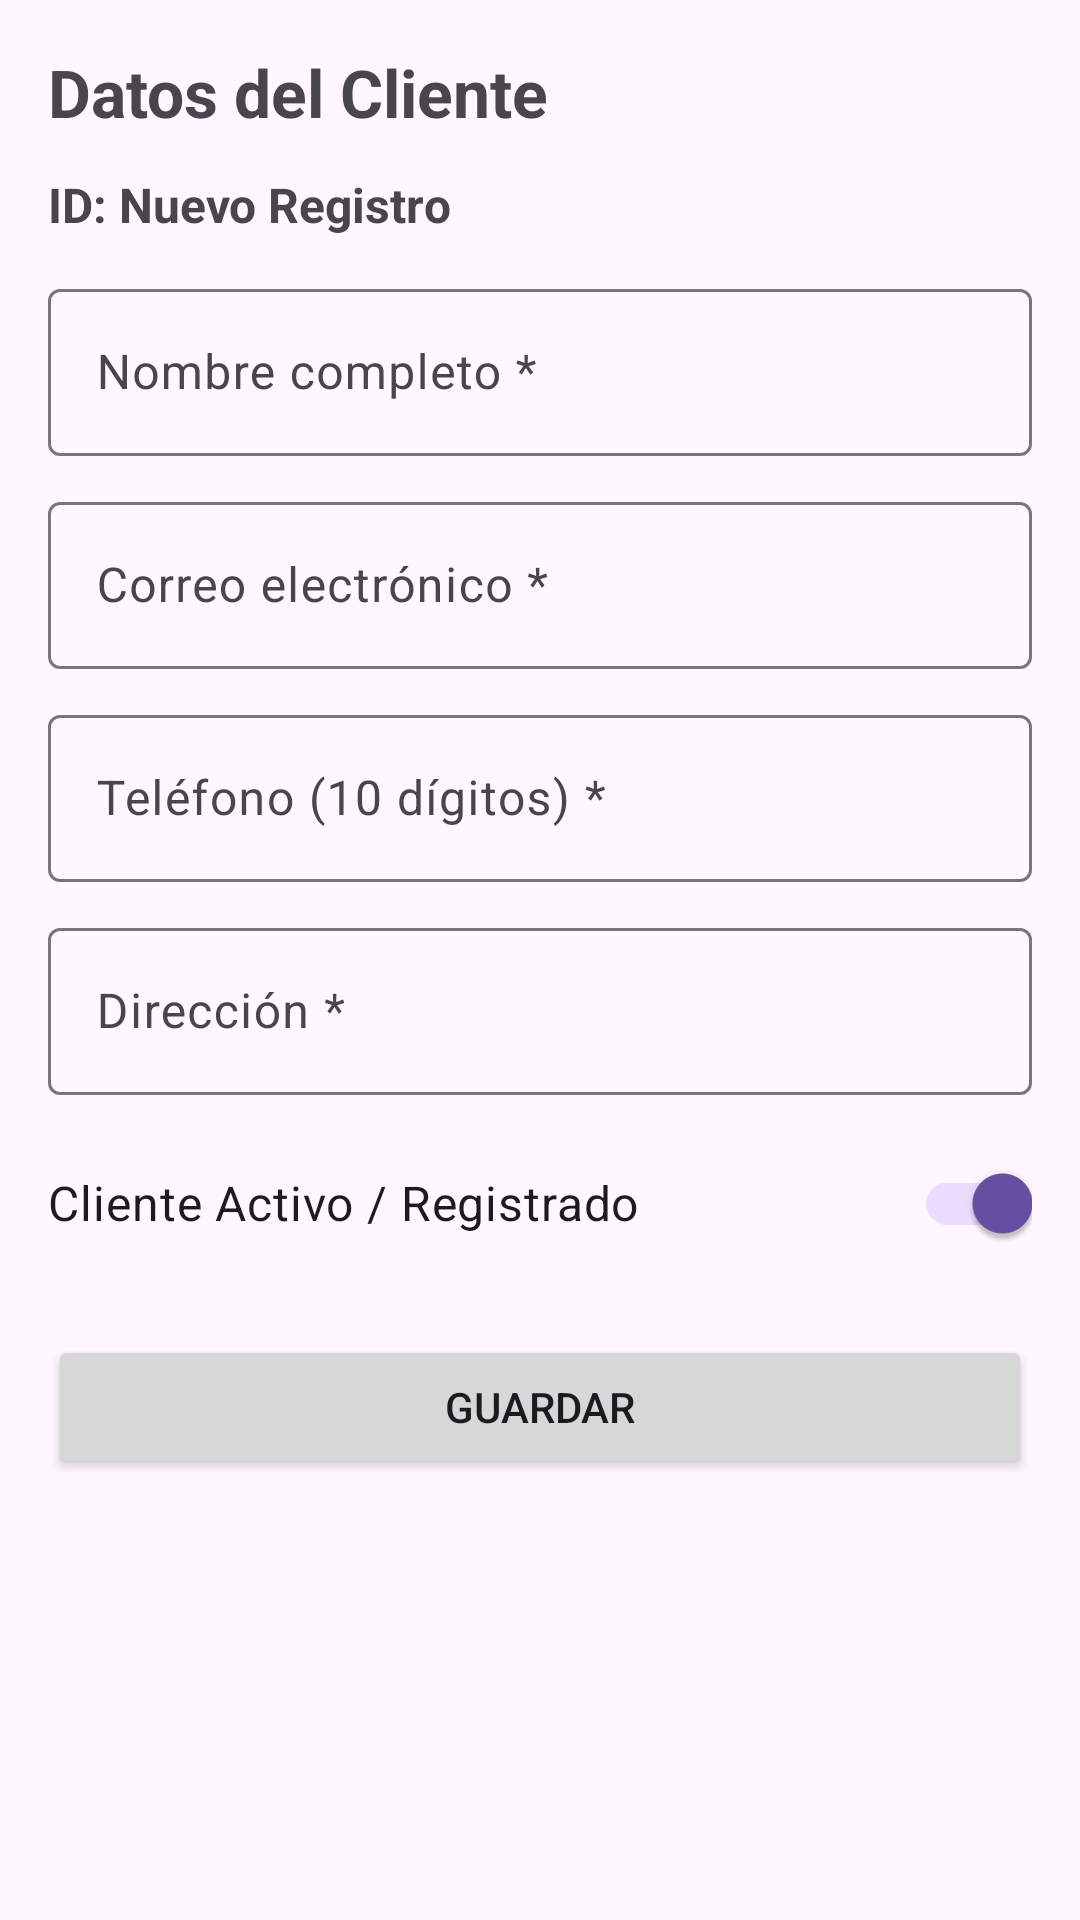

Reconstruct the res/layout file that produces this screen, plus the resources it refers to.
<!-- AndroidManifest.xml: application theme Theme.DM_BATRB_08 -->
<!-- res/layout/activity_detalle_formulario.xml -->
<?xml version="1.0" encoding="utf-8"?>
<ScrollView xmlns:android="http://schemas.android.com/apk/res/android"
    xmlns:app="http://schemas.android.com/apk/res-auto"
    android:layout_width="match_parent"
    android:layout_height="match_parent"
    android:padding="16dp">

    <LinearLayout
        android:layout_width="match_parent"
        android:layout_height="wrap_content"
        android:orientation="vertical">

        <TextView
            android:id="@+id/tvTituloFormulario"
            android:layout_width="match_parent"
            android:layout_height="wrap_content"
            android:text="Datos del Cliente"
            android:textSize="22sp"
            android:textStyle="bold"
            android:layout_marginBottom="12dp" />

        <TextView
            android:id="@+id/tvDetalleId"
            android:layout_width="match_parent"
            android:layout_height="wrap_content"
            android:text="ID: Nuevo Registro"
            android:textSize="16sp"
            android:textStyle="bold"
            android:layout_marginBottom="12dp" />

        <com.google.android.material.textfield.TextInputLayout
            android:layout_width="match_parent"
            android:layout_height="wrap_content"
            android:hint="Nombre completo *">
            <com.google.android.material.textfield.TextInputEditText
                android:id="@+id/etNombre"
                android:layout_width="match_parent"
                android:layout_height="wrap_content"
                android:inputType="textPersonName" />
        </com.google.android.material.textfield.TextInputLayout>

        <com.google.android.material.textfield.TextInputLayout
            android:layout_width="match_parent"
            android:layout_height="wrap_content"
            android:layout_marginTop="10dp"
            android:hint="Correo electrónico *">
            <com.google.android.material.textfield.TextInputEditText
                android:id="@+id/etCorreo"
                android:layout_width="match_parent"
                android:layout_height="wrap_content"
                android:inputType="textEmailAddress" />
        </com.google.android.material.textfield.TextInputLayout>

        <com.google.android.material.textfield.TextInputLayout
            android:layout_width="match_parent"
            android:layout_height="wrap_content"
            android:layout_marginTop="10dp"
            android:hint="Teléfono (10 dígitos) *">
            <com.google.android.material.textfield.TextInputEditText
                android:id="@+id/etTelefono"
                android:layout_width="match_parent"
                android:layout_height="wrap_content"
                android:inputType="phone"
                android:maxLength="15" />
        </com.google.android.material.textfield.TextInputLayout>

        <com.google.android.material.textfield.TextInputLayout
            android:layout_width="match_parent"
            android:layout_height="wrap_content"
            android:layout_marginTop="10dp"
            android:hint="Dirección *">
            <com.google.android.material.textfield.TextInputEditText
                android:id="@+id/etDireccion"
                android:layout_width="match_parent"
                android:layout_height="wrap_content"
                android:inputType="textPostalAddress" />
        </com.google.android.material.textfield.TextInputLayout>

        <com.google.android.material.switchmaterial.SwitchMaterial
            android:id="@+id/swRegistrado"
            android:layout_width="match_parent"
            android:layout_height="wrap_content"
            android:layout_marginTop="12dp"
            android:checked="true"
            android:text="Cliente Activo / Registrado"
            android:textSize="16sp" />

        <TextView
            android:id="@+id/tvLinksInfo"
            android:layout_width="match_parent"
            android:layout_height="wrap_content"
            android:layout_marginTop="8dp"
            android:text="Links HATEOAS: N/A"
            android:textSize="12sp"
            android:visibility="gone" />

        <Button
            android:id="@+id/btnGuardar"
            android:layout_width="match_parent"
            android:layout_height="wrap_content"
            android:layout_marginTop="20dp"
            android:text="Guardar" />

        <Button
            android:id="@+id/btnEliminar"
            android:layout_width="match_parent"
            android:layout_height="wrap_content"
            android:layout_marginTop="8dp"
            android:backgroundTint="#D32F2F"
            android:text="Eliminar Cliente"
            android:visibility="gone" />

    </LinearLayout>
</ScrollView>
<!-- resources referenced by this layout -->
<resources>
  <style name="Theme.DM_BATRB_08" parent="Base.Theme.DM_BATRB_08" />
  <style name="Base.Theme.DM_BATRB_08" parent="Theme.Material3.DayNight.NoActionBar">
          
          
      </style>
</resources>
